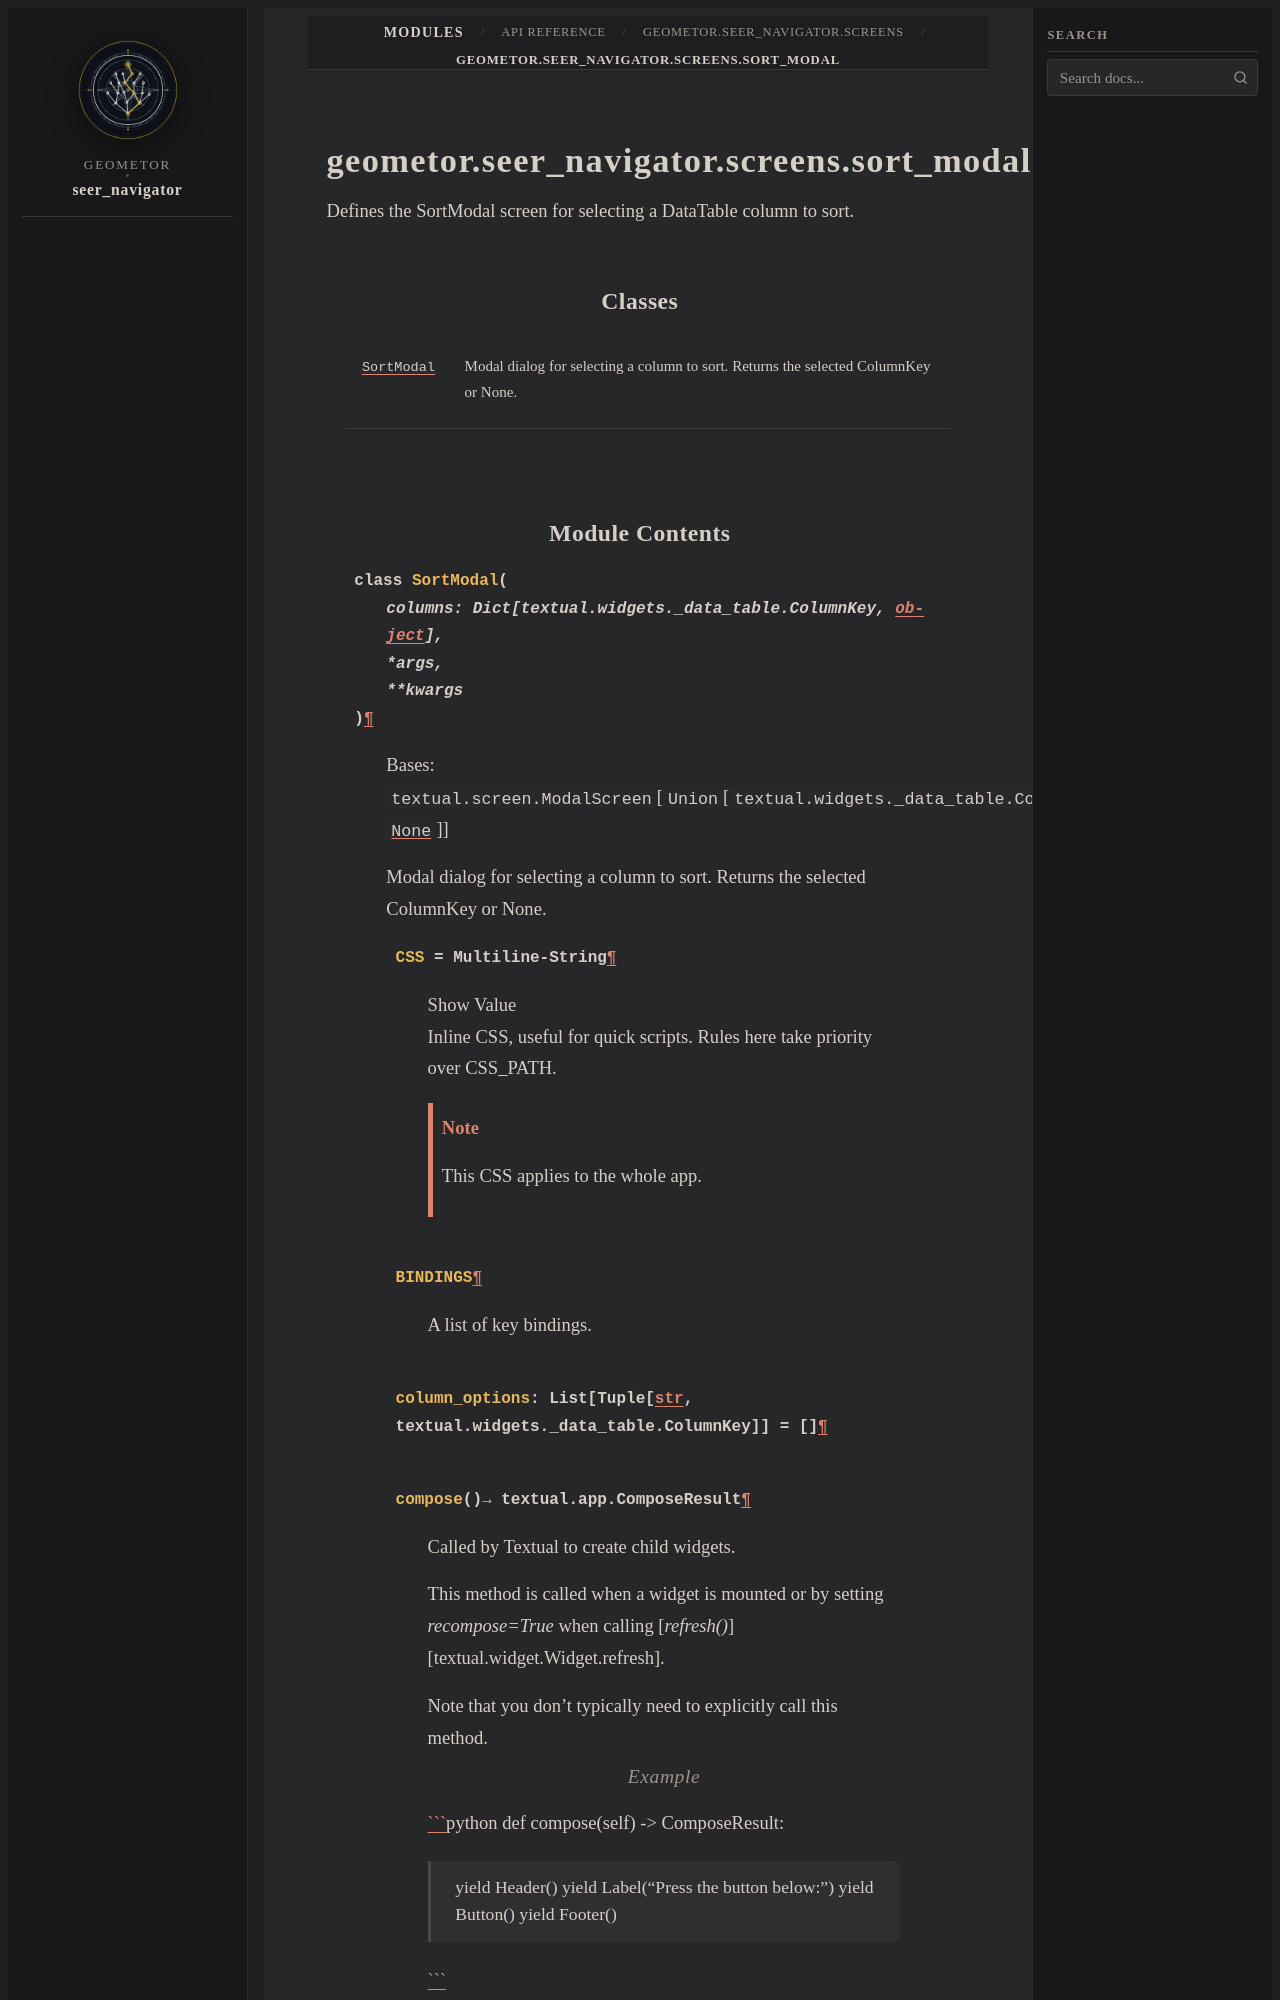

repository: geometor/seer_navigator · page: modules/api/geometor/seer_navigator/screens/sort_modal/index.html · generator: sphinx

geometor.seer_navigator.screens.sort_modal
==========================================

.. py:module:: geometor.seer_navigator.screens.sort_modal

.. autoapi-nested-parse::

   Defines the SortModal screen for selecting a DataTable column to sort.



Classes
-------

.. autoapisummary::

   geometor.seer_navigator.screens.sort_modal.SortModal
